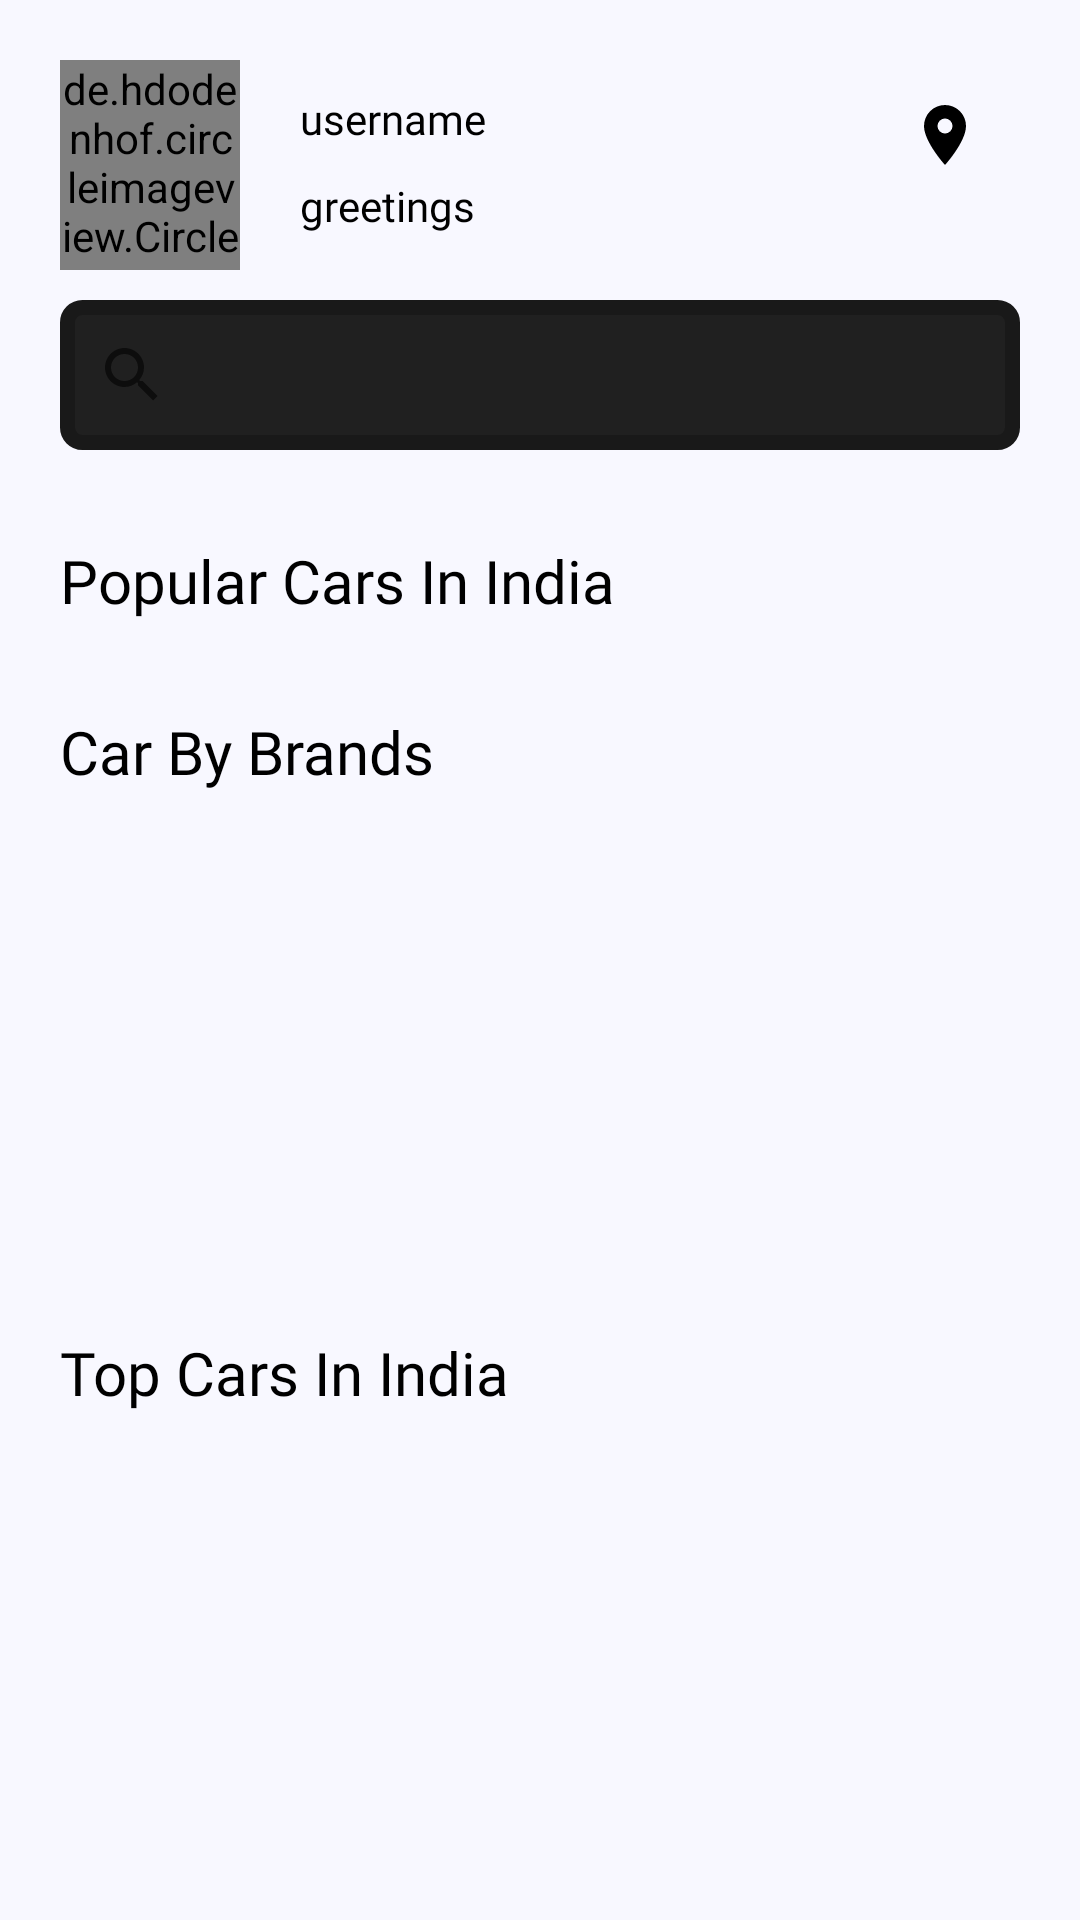

Android layout source for this screen:
<!-- AndroidManifest.xml: application theme Theme.CarFlip -->
<!-- res/layout/fragment_home.xml -->
<?xml version="1.0" encoding="utf-8"?>
<androidx.constraintlayout.widget.ConstraintLayout xmlns:android="http://schemas.android.com/apk/res/android"
    xmlns:app="http://schemas.android.com/apk/res-auto"
    xmlns:tools="http://schemas.android.com/tools"
    android:layout_width="match_parent"
    android:layout_height="match_parent"
    android:background="@color/white"
    tools:context=".ui.home.HomeFragment">

    <ScrollView
        android:layout_width="match_parent"
        android:layout_height="match_parent"
        android:scrollbars="none"
        app:layout_constraintBottom_toBottomOf="parent"
        app:layout_constraintEnd_toEndOf="parent"
        app:layout_constraintStart_toStartOf="parent"
        app:layout_constraintTop_toTopOf="parent">

        <LinearLayout
            android:layout_width="match_parent"
            android:layout_height="wrap_content"
            android:orientation="vertical">

            <androidx.constraintlayout.widget.ConstraintLayout
                android:id="@+id/top_bar_layout"
                android:layout_width="match_parent"
                android:layout_height="wrap_content">

                <de.hdodenhof.circleimageview.CircleImageView
                    android:id="@+id/profile_pic"
                    android:layout_width="60dp"
                    android:layout_height="70dp"
                    android:layout_marginStart="20dp"
                    android:layout_marginTop="20dp"
                    android:src="@drawable/profile_pic"
                    app:layout_constraintStart_toStartOf="parent"
                    app:layout_constraintTop_toTopOf="parent"
                    tools:src="@drawable/profile_pic" />

                <TextView
                    android:id="@+id/username"
                    android:layout_width="wrap_content"
                    android:layout_height="wrap_content"
                    android:layout_marginStart="20dp"
                    android:layout_marginTop="30dp"
                    android:fontFamily="@font/alata"
                    android:text="@string/username"
                    android:textColor="#000000"
                    app:layout_constraintStart_toEndOf="@+id/profile_pic"
                    app:layout_constraintTop_toTopOf="parent" />

                <TextView
                    android:id="@+id/greetings"
                    android:layout_width="wrap_content"
                    android:layout_height="wrap_content"
                    android:layout_marginStart="20dp"
                    android:layout_marginTop="10dp"
                    android:fontFamily="@font/alata"
                    android:text="@string/greetings"
                    android:textColor="#000000"
                    app:layout_constraintStart_toEndOf="@+id/profile_pic"
                    app:layout_constraintTop_toBottomOf="@+id/username" />

                <ImageButton
                    android:id="@+id/LocationButton"
                    android:layout_width="50dp"
                    android:layout_height="50dp"
                    android:layout_marginTop="20dp"
                    android:layout_marginEnd="20dp"
                    android:background="#00000000"
                    android:contentDescription="@string/locationbutton"
                    android:src="@drawable/location_icon"
                    app:layout_constraintEnd_toEndOf="parent"
                    app:layout_constraintTop_toTopOf="parent"
                    tools:src="@drawable/location_icon" />

            </androidx.constraintlayout.widget.ConstraintLayout>

            <androidx.constraintlayout.widget.ConstraintLayout
                android:id="@+id/search_bar_layout"
                android:layout_width="match_parent"
                android:layout_height="70dp">

                <SearchView
                    android:id="@+id/search_bar"
                    android:layout_width="0dp"
                    android:layout_height="50dp"
                    android:layout_marginStart="20dp"
                    android:layout_marginTop="10dp"
                    android:layout_marginEnd="20dp"
                    android:layout_marginBottom="10dp"
                    android:background="@drawable/login_bar"
                    android:drawableEnd="@drawable/baseline_search_24"
                    android:ems="10"
                    android:hint="@string/search"
                    android:importantForAutofill="no"
                    android:inputType="text"
                    android:text="@string/search"
                    app:layout_constraintBottom_toBottomOf="parent"
                    app:layout_constraintEnd_toEndOf="parent"
                    app:layout_constraintStart_toStartOf="parent"
                    app:layout_constraintTop_toTopOf="parent"
                    tools:ignore="VisualLintTextFieldSize" />
            </androidx.constraintlayout.widget.ConstraintLayout>


            <androidx.constraintlayout.widget.ConstraintLayout
                android:id="@+id/popular_car_layout"
                android:layout_width="match_parent"
                android:layout_height="match_parent">

                <TextView
                    android:id="@+id/textView"
                    android:layout_width="wrap_content"
                    android:layout_height="wrap_content"
                    android:layout_marginStart="20dp"
                    android:layout_marginTop="20dp"
                    android:fontFamily="@font/alata"
                    android:text="@string/popular_car"
                    android:textColor="@color/black"
                    android:textSize="20sp"
                    app:layout_constraintStart_toStartOf="parent"
                    app:layout_constraintTop_toTopOf="parent" />

                <androidx.recyclerview.widget.RecyclerView
                    android:id="@+id/popularcars"
                    android:layout_width="wrap_content"
                    android:layout_height="wrap_content"
                    android:layout_marginStart="5dp"
                    android:layout_marginTop="10dp"
                    android:layout_marginEnd="5dp"
                    android:foreground="@drawable/bgsearchbar"
                    android:scrollbars="none"
                    app:layout_constraintBottom_toBottomOf="parent"
                    app:layout_constraintEnd_toEndOf="parent"
                    app:layout_constraintStart_toStartOf="parent"
                    app:layout_constraintTop_toBottomOf="@+id/textView" />
            </androidx.constraintlayout.widget.ConstraintLayout>


            <androidx.constraintlayout.widget.ConstraintLayout
                android:id="@+id/car_icon_grid"
                android:layout_width="match_parent"
                android:layout_height="match_parent">

                <TextView
                    android:id="@+id/car_by_brand"
                    android:layout_width="wrap_content"
                    android:layout_height="wrap_content"
                    android:layout_marginStart="20dp"
                    android:layout_marginTop="20dp"
                    android:fontFamily="@font/alata"
                    android:text="@string/car_by_brands"
                    android:textColor="@color/black"
                    android:textSize="20sp"
                    app:layout_constraintStart_toStartOf="parent"
                    app:layout_constraintTop_toTopOf="parent" />

                <GridView
                    android:id="@+id/imageViewCarIcon"
                    android:layout_width="wrap_content"
                    android:layout_height="150dp"
                    android:layout_marginTop="10dp"
                    android:gravity="center"
                    android:horizontalSpacing="10dp"
                    android:numColumns="4"
                    android:scrollbars="none"
                    android:verticalSpacing="10dp"
                    app:layout_constraintBottom_toBottomOf="parent"
                    app:layout_constraintEnd_toEndOf="parent"
                    app:layout_constraintHorizontal_bias="0.0"
                    app:layout_constraintStart_toStartOf="parent"
                    app:layout_constraintTop_toBottomOf="@+id/car_by_brand" />

            </androidx.constraintlayout.widget.ConstraintLayout>

            <androidx.constraintlayout.widget.ConstraintLayout
                android:id="@+id/constraintLayout"
                android:layout_width="match_parent"
                android:layout_height="match_parent">

                <TextView
                    android:id="@+id/textView2"
                    android:layout_width="wrap_content"
                    android:layout_height="wrap_content"
                    android:layout_marginStart="20dp"
                    android:layout_marginTop="20dp"
                    android:fontFamily="@font/alata"
                    android:text="@string/Top_car"
                    android:textColor="@color/black"
                    android:textSize="20sp"
                    app:layout_constraintStart_toStartOf="parent"
                    app:layout_constraintTop_toTopOf="parent" />

                <GridView
                    android:id="@+id/topcars"
                    android:layout_width="match_parent"
                    android:layout_height="500dp"
                    android:layout_marginTop="20dp"
                    android:numColumns="auto_fit"
                    android:gravity="center"
                    app:layout_constraintBottom_toBottomOf="parent"
                    app:layout_constraintEnd_toEndOf="parent"
                    app:layout_constraintStart_toStartOf="parent"
                    app:layout_constraintTop_toBottomOf="@+id/textView2">

                </GridView>


            </androidx.constraintlayout.widget.ConstraintLayout>


        </LinearLayout>
    </ScrollView>


</androidx.constraintlayout.widget.ConstraintLayout>
<!-- resources referenced by this layout -->
<resources>
  <color name="black">#FF000000</color>
  <color name="white">#F8F8FF</color>
  <!-- drawable bgsearchbar (drawable) -->
  <?xml version="1.0" encoding="utf-8"?>
  <shape xmlns:android="http://schemas.android.com/apk/res/android">
      <corners
          android:radius="1dp"/>
  
      <stroke
          android:color="@color/white"
          android:width="10dp"/>
  
      <gradient
          android:startColor="#00FFFFFF"
          android:centerColor="#19FFFFFF"
          android:endColor="#23FFFFFF"
          android:angle="90" />
  </shape>
  <!-- drawable location_icon (drawable) -->
  <vector xmlns:android="http://schemas.android.com/apk/res/android" android:height="24dp" android:width="24dp" android:viewportWidth="24" android:viewportHeight="24"><path android:fillColor="@android:color/black" android:pathData="M12,11.5A2.5,2.5 0 0,1 9.5,9A2.5,2.5 0 0,1 12,6.5A2.5,2.5 0 0,1 14.5,9A2.5,2.5 0 0,1 12,11.5M12,2A7,7 0 0,0 5,9C5,14.25 12,22 12,22C12,22 19,14.25 19,9A7,7 0 0,0 12,2Z" /></vector>
  <!-- drawable login_bar (drawable) -->
  <?xml version="1.0" encoding="utf-8"?>
  <shape xmlns:android="http://schemas.android.com/apk/res/android">
      <solid
          android:color="#202020"/>
      <corners
          android:radius="5dp"/>
      <stroke
          android:width="5dp"
          android:color="#191919" />
  </shape>
  <string name="Top_car">Top Cars In India</string>
  <string name="car_by_brands">Car By Brands</string>
  <string name="greetings">greetings</string>
  <string name="locationbutton">LocationButton</string>
  <string name="popular_car">Popular Cars In India</string>
  <string name="search">Search</string>
  <string name="username">username</string>
  <style name="Theme.CarFlip" parent="Theme.AppCompat.Light.NoActionBar">
  
          
          <item name="colorPrimary">@color/white</item>
          <item name="colorPrimaryVariant">@color/black</item>
          <item name="colorOnPrimary">@color/black</item>
          
          
          <item name="android:statusBarColor">@color/black</item>
          
      </style>
</resources>
